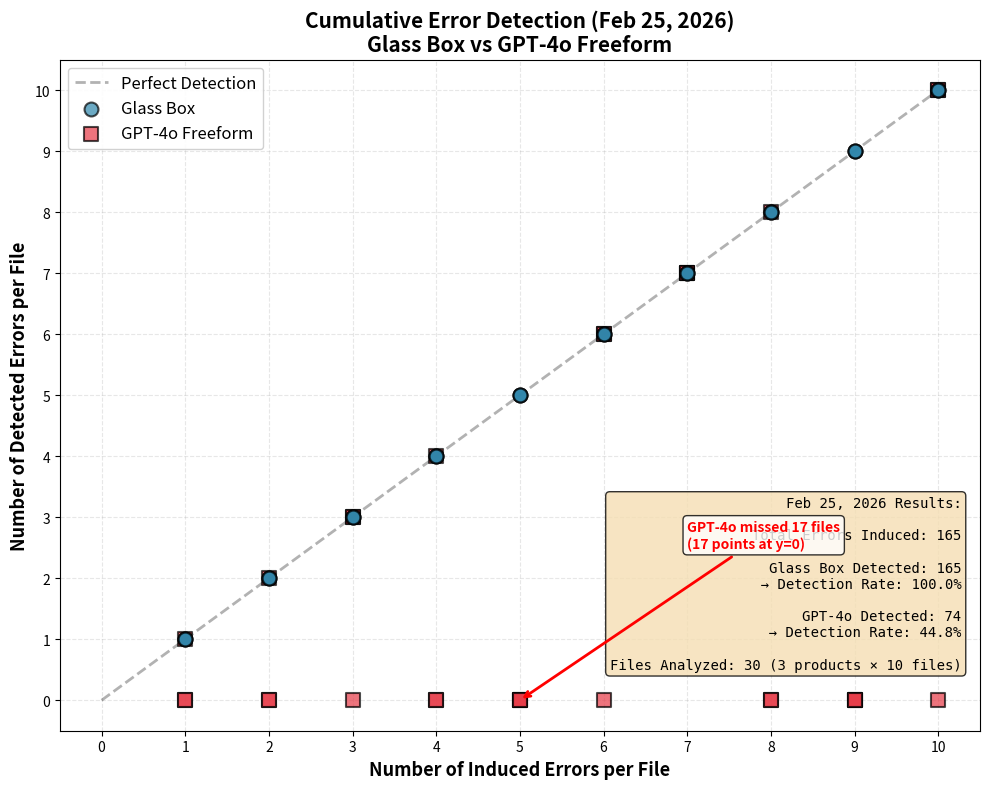

Write the Python code that produced this figure. (Note: this script raises an exception after producing the figure.)
#!/usr/bin/env python3
"""
Create cumulative scatter plot for Feb 25, 2026 data
Shows: Induced Errors (X) vs Detected Errors (Y)
Based on file-level detection (if detected, count all induced errors; if missed, count 0)
"""

import matplotlib.pyplot as plt
import numpy as np

# Feb 25 Results - which files were detected
# Glass Box: 30/30 (all detected)
# GPT-4o: 13/30 detected
# From COMPARISON_GLASSBOX_VS_GPT4O_FREEFORM.md:

# Smartphone (files 1-10)
GPT4O_DETECTED_SMARTPHONE = [
    False,  # 1: missed
    False,  # 2: missed
    False,  # 3: missed
    False,  # 4: missed
    False,  # 5: missed
    False,  # 6: missed
    True,   # 7: detected (only one!)
    False,  # 8: missed
    False,  # 9: missed
    False,  # 10: missed
]

# Melatonin (files 1-10)
GPT4O_DETECTED_MELATONIN = [
    False,  # 1: missed
    True,   # 2: detected
    True,   # 3: detected
    False,  # 4: missed
    False,  # 5: missed
    True,   # 6: detected
    True,   # 7: detected
    True,   # 8: detected
    False,  # 9: missed
    True,   # 10: detected
]

# CoreCoin (files 1-10)
GPT4O_DETECTED_CORECOIN = [
    True,   # 1: detected
    False,  # 2: missed
    True,   # 3: detected
    True,   # 4: detected
    False,  # 5: missed
    True,   # 6: detected
    True,   # 7: detected
    False,  # 8: missed
    False,  # 9: missed
    True,   # 10: detected
]

# Glass Box detected all 30
GLASS_BOX_DETECTED_ALL = [True] * 30

# Create cumulative data
def create_cumulative_data(detected_lists):
    """
    For each file i (1-10 per product):
    - Induced errors: i (file 1 has 1 error, file 2 has 2 errors, etc.)
    - Detected errors: i if detected, 0 if missed
    """
    induced = []
    detected = []

    file_num = 1
    for product_detected in detected_lists:
        for i, was_detected in enumerate(product_detected, 1):
            induced.append(i)
            detected.append(i if was_detected else 0)

    return np.array(induced), np.array(detected)

# Create data for both methods
glass_box_induced, glass_box_detected = create_cumulative_data(
    [[True]*10, [True]*10, [True]*10]  # All detected
)

gpt4o_induced, gpt4o_detected = create_cumulative_data([
    GPT4O_DETECTED_SMARTPHONE,
    GPT4O_DETECTED_MELATONIN,
    GPT4O_DETECTED_CORECOIN
])

# Create plot
fig, ax = plt.subplots(figsize=(10, 8))

# Plot perfect detection line
perfect_line = np.arange(0, 11)
ax.plot(perfect_line, perfect_line, 'k--', linewidth=2, alpha=0.3,
        label='Perfect Detection', zorder=1)

# Plot Glass Box (all detected = on the perfect line)
ax.scatter(glass_box_induced, glass_box_detected,
          s=100, alpha=0.7, color='#2E86AB', marker='o',
          edgecolors='black', linewidth=1.5, label='Glass Box', zorder=3)

# Plot GPT-4o (many at y=0 for missed files)
ax.scatter(gpt4o_induced, gpt4o_detected,
          s=100, alpha=0.7, color='#E63946', marker='s',
          edgecolors='black', linewidth=1.5, label='GPT-4o Freeform', zorder=2)

# Styling
ax.set_xlabel('Number of Induced Errors per File', fontsize=13, fontweight='bold')
ax.set_ylabel('Number of Detected Errors per File', fontsize=13, fontweight='bold')
ax.set_title('Cumulative Error Detection (Feb 25, 2026)\nGlass Box vs GPT-4o Freeform',
            fontsize=15, fontweight='bold')

ax.set_xlim(-0.5, 10.5)
ax.set_ylim(-0.5, 10.5)
ax.set_xticks(range(0, 11))
ax.set_yticks(range(0, 11))
ax.grid(True, alpha=0.3, linestyle='--')
ax.set_axisbelow(True)
ax.legend(loc='upper left', fontsize=12, framealpha=0.9)

# Add summary statistics
glass_box_total = np.sum(glass_box_detected)
gpt4o_total = np.sum(gpt4o_detected)
total_induced = 30 * 10 // 2  # Sum of 1+2+...+10 = 55 per product * 3 = 165

# Actually, total induced = sum(1 to 10) * 3 products
total_induced_correct = sum(range(1, 11)) * 3  # 55 * 3 = 165

summary_text = f'''Feb 25, 2026 Results:

Total Errors Induced: {total_induced_correct}

Glass Box Detected: {int(glass_box_total)}
  → Detection Rate: {glass_box_total/total_induced_correct*100:.1f}%

GPT-4o Detected: {int(gpt4o_total)}
  → Detection Rate: {gpt4o_total/total_induced_correct*100:.1f}%

Files Analyzed: 30 (3 products × 10 files)'''

ax.text(0.98, 0.35, summary_text, transform=ax.transAxes,
       fontsize=10, verticalalignment='top', horizontalalignment='right',
       bbox=dict(boxstyle='round', facecolor='wheat', alpha=0.8),
       family='monospace')

# Add annotation for missed files
ax.annotate('GPT-4o missed 17 files\n(17 points at y=0)',
           xy=(5, 0), xytext=(7, 2.5),
           arrowprops=dict(arrowstyle='->', color='red', lw=2),
           fontsize=10, color='red', fontweight='bold',
           bbox=dict(boxstyle='round', facecolor='white', alpha=0.8))

plt.tight_layout()

# Save
output_path = 'results/errors_analysis/feb25_cumulative_detection.png'
plt.savefig(output_path, dpi=300, bbox_inches='tight')
print(f'✓ Saved: {output_path}')

print(f'\n=== Cumulative Statistics ===')
print(f'Total Errors Induced: {total_induced_correct}')
print(f'Glass Box Detected: {int(glass_box_total)} ({glass_box_total/total_induced_correct*100:.1f}%)')
print(f'GPT-4o Detected: {int(gpt4o_total)} ({gpt4o_total/total_induced_correct*100:.1f}%)')
print(f'\nFiles Detected:')
print(f'  Glass Box: 30/30')
print(f'  GPT-4o: 13/30')
